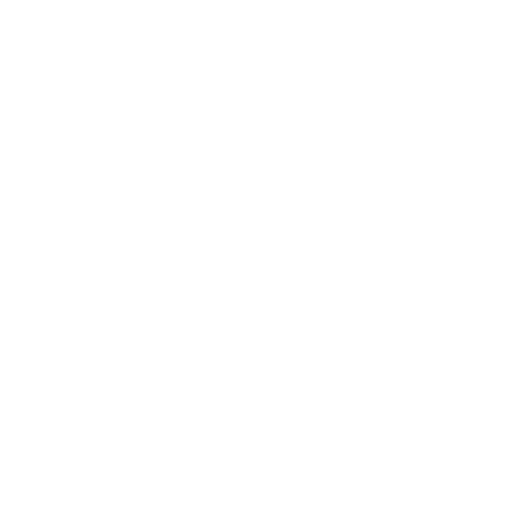
t = 0.00 s
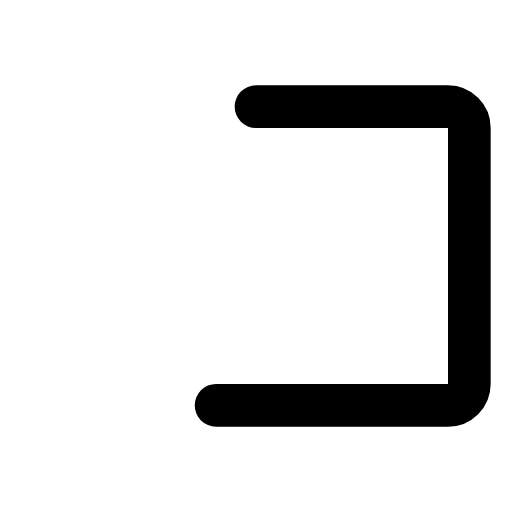
t = 0.30 s
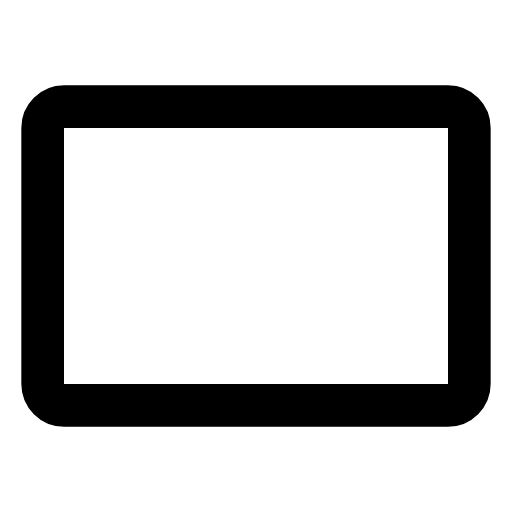
t = 0.60 s
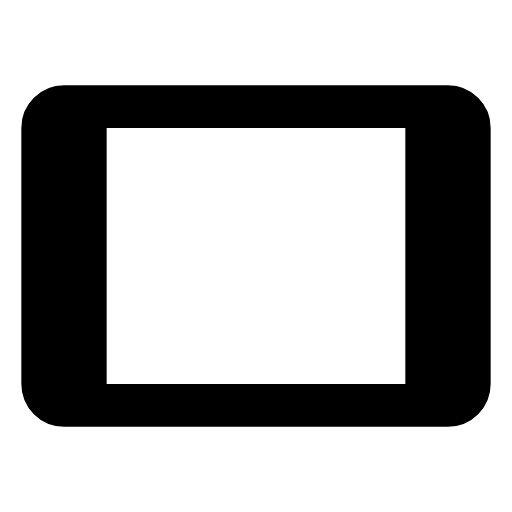
t = 0.80 s
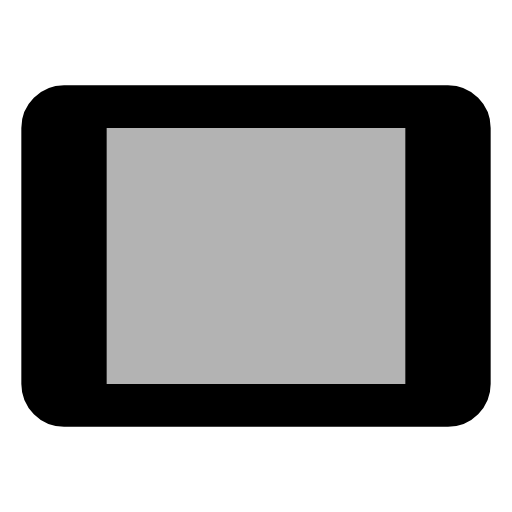
t = 1.05 s
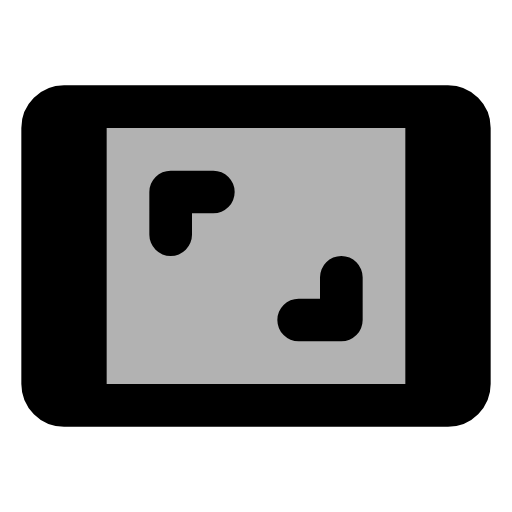
t = 1.35 s

The animated SVG that drew these frames (rendered in a browser with its animation timeline set to each time). Animation: 4 SMIL elements (animate=4); one cycle of 1.35 s.

<svg viewBox="0 0 24 24" xmlns="http://www.w3.org/2000/svg"><g fill="currentColor"><path d="M12 5h9c0.55 0 1 0.45 1 1v12c0 0.55 -0.45 1 -1 1h-18c-0.55 0 -1 -0.45 -1 -1v-12c0 -0.55 0.45 -1 1 -1Z" stroke="currentColor" stroke-width="2" stroke-linecap="round" stroke-linejoin="round" fill-opacity="0" stroke-dasharray="70"><animate attributeName="stroke-dashoffset" dur="0.6s" fill="freeze" values="70;0"/><animate attributeName="fill-opacity" begin="0.9s" dur="0.15s" fill="freeze" to="0.3"/></path><path d="M2 5h0v14h0ZM22 5h0v14h0Z"><animate attributeName="d" begin="0.6s" dur="0.2s" fill="freeze" to="M2 5h3v14h-3ZM22 5h-3v14h3Z"/></path></g><path d="M8 9h2M8 9v2M16 15h-2M16 15v-2" stroke="currentColor" fill="none" stroke-width="2" stroke-linecap="round" stroke-linejoin="round" stroke-dasharray="4" stroke-dashoffset="4"><animate attributeName="stroke-dashoffset" begin="1.15s" dur="0.2s" fill="freeze" to="0"/></path></svg>
